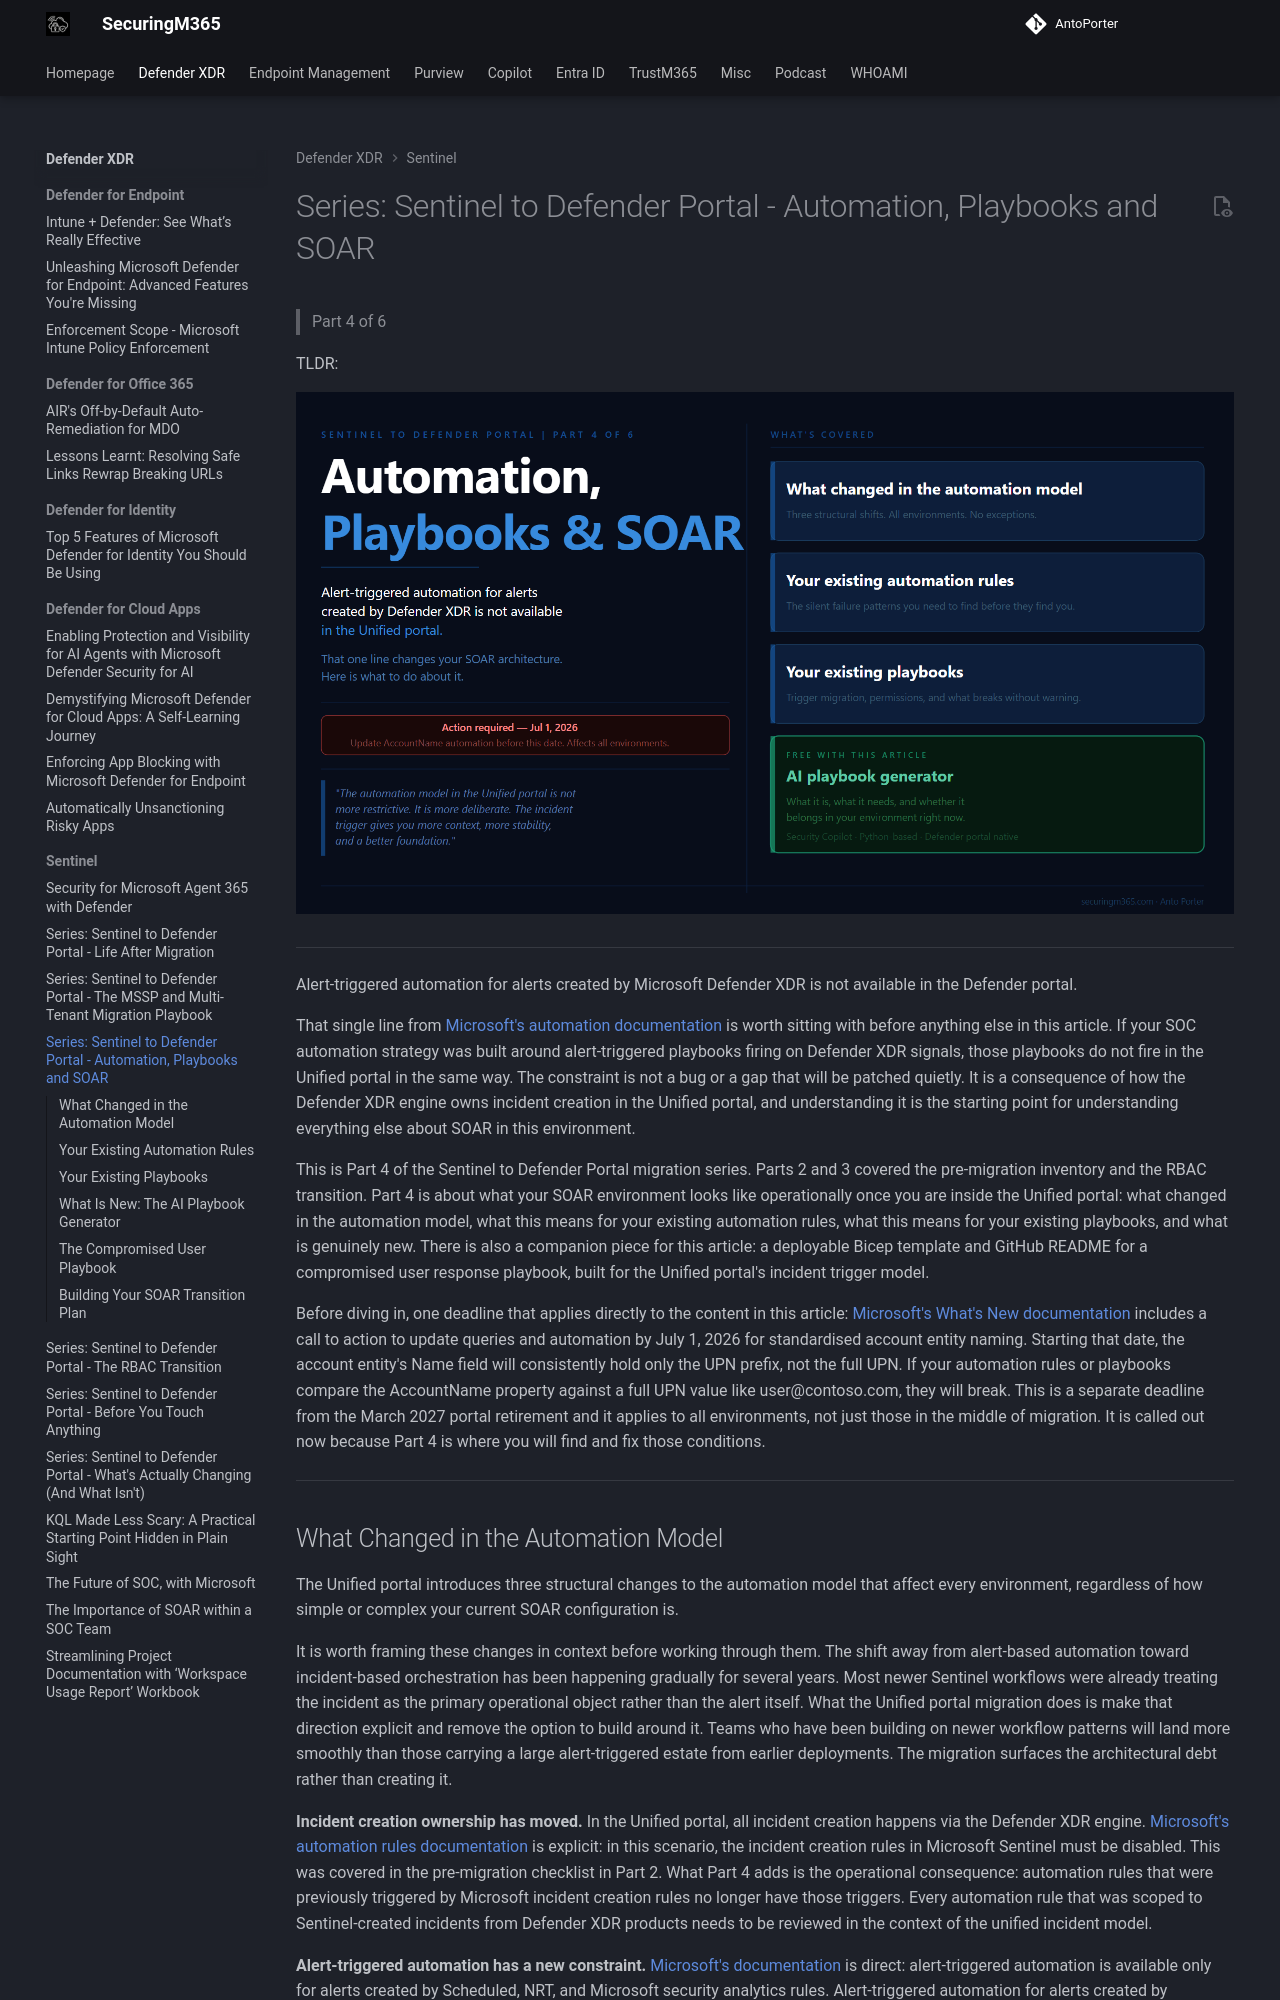

repository: AntoPorter/antoporter.github.io · page: defenderxdr/sentinel/sentineldefender-part4/index.html · generator: mkdocs

# Series: Sentinel to Defender Portal - Automation, Playbooks and SOAR

  > Part 4 of 6

TLDR:

![sentineldefender-part4-tldr](./Images/sentineldefender-part4-tldr.png)

---

Alert-triggered automation for alerts created by Microsoft Defender XDR is not available in the Defender portal.

That single line from [Microsoft's automation documentation](https://learn.microsoft.com/en-us/azure/sentinel/automate-incident-handling-with-automation-rules) is worth sitting with before anything else in this article. If your SOC automation strategy was built around alert-triggered playbooks firing on Defender XDR signals, those playbooks do not fire in the Unified portal in the same way. The constraint is not a bug or a gap that will be patched quietly. It is a consequence of how the Defender XDR engine owns incident creation in the Unified portal, and understanding it is the starting point for understanding everything else about SOAR in this environment.

This is Part 4 of the Sentinel to Defender Portal migration series. Parts 2 and 3 covered the pre-migration inventory and the RBAC transition. Part 4 is about what your SOAR environment looks like operationally once you are inside the Unified portal: what changed in the automation model, what this means for your existing automation rules, what this means for your existing playbooks, and what is genuinely new. There is also a companion piece for this article: a deployable Bicep template and GitHub README for a compromised user response playbook, built for the Unified portal's incident trigger model.

Before diving in, one deadline that applies directly to the content in this article: [Microsoft's What's New documentation](https://learn.microsoft.com/en-us/azure/sentinel/whats-new) includes a call to action to update queries and automation by July 1, 2026 for standardised account entity naming. Starting that date, the account entity's Name field will consistently hold only the UPN prefix, not the full UPN. If your automation rules or playbooks compare the AccountName property against a full UPN value like user@contoso.com, they will break. This is a separate deadline from the March 2027 portal retirement and it applies to all environments, not just those in the middle of migration. It is called out now because Part 4 is where you will find and fix those conditions.

---
